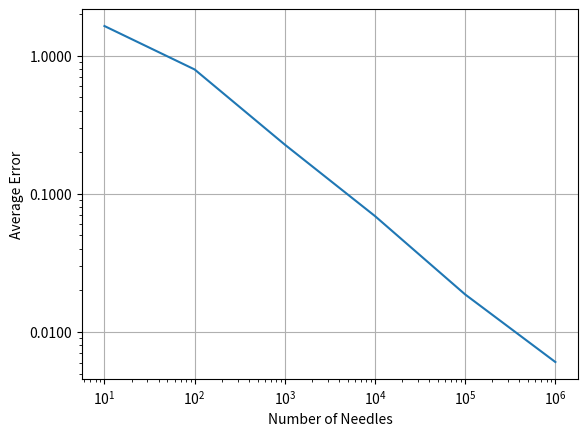

Python code for this plot:
import matplotlib.pyplot as plt
import numpy as np

def needles(n):
    angles = np.random.uniform(0, 2*np.pi, n)
    positions = np.random.uniform(0, 5, n)
    lengths = np.cos(angles)*2
    hits = positions + lengths >= 5
    hit_count = np.sum(hits)
    if hit_count == 0:
        pi = 0
    else: pi = 0.4/(hit_count/n)
    return abs(pi - np.pi)

def error(n):
    errors = [needles(n) for i in range(100)]
    return np.mean(errors)

samples = [10, 100, 1000, 10000, 100000, 1000000]
results = [error(n) for n in samples]

plt.plot(samples, results)
plt.xlabel("Number of Needles")
plt.ylabel("Average Error")
plt.xscale('log')
plt.yscale('log')
plt.gca().yaxis.set_major_formatter(plt.FormatStrFormatter('%0.4f'))
plt.grid(True)

plt.show()